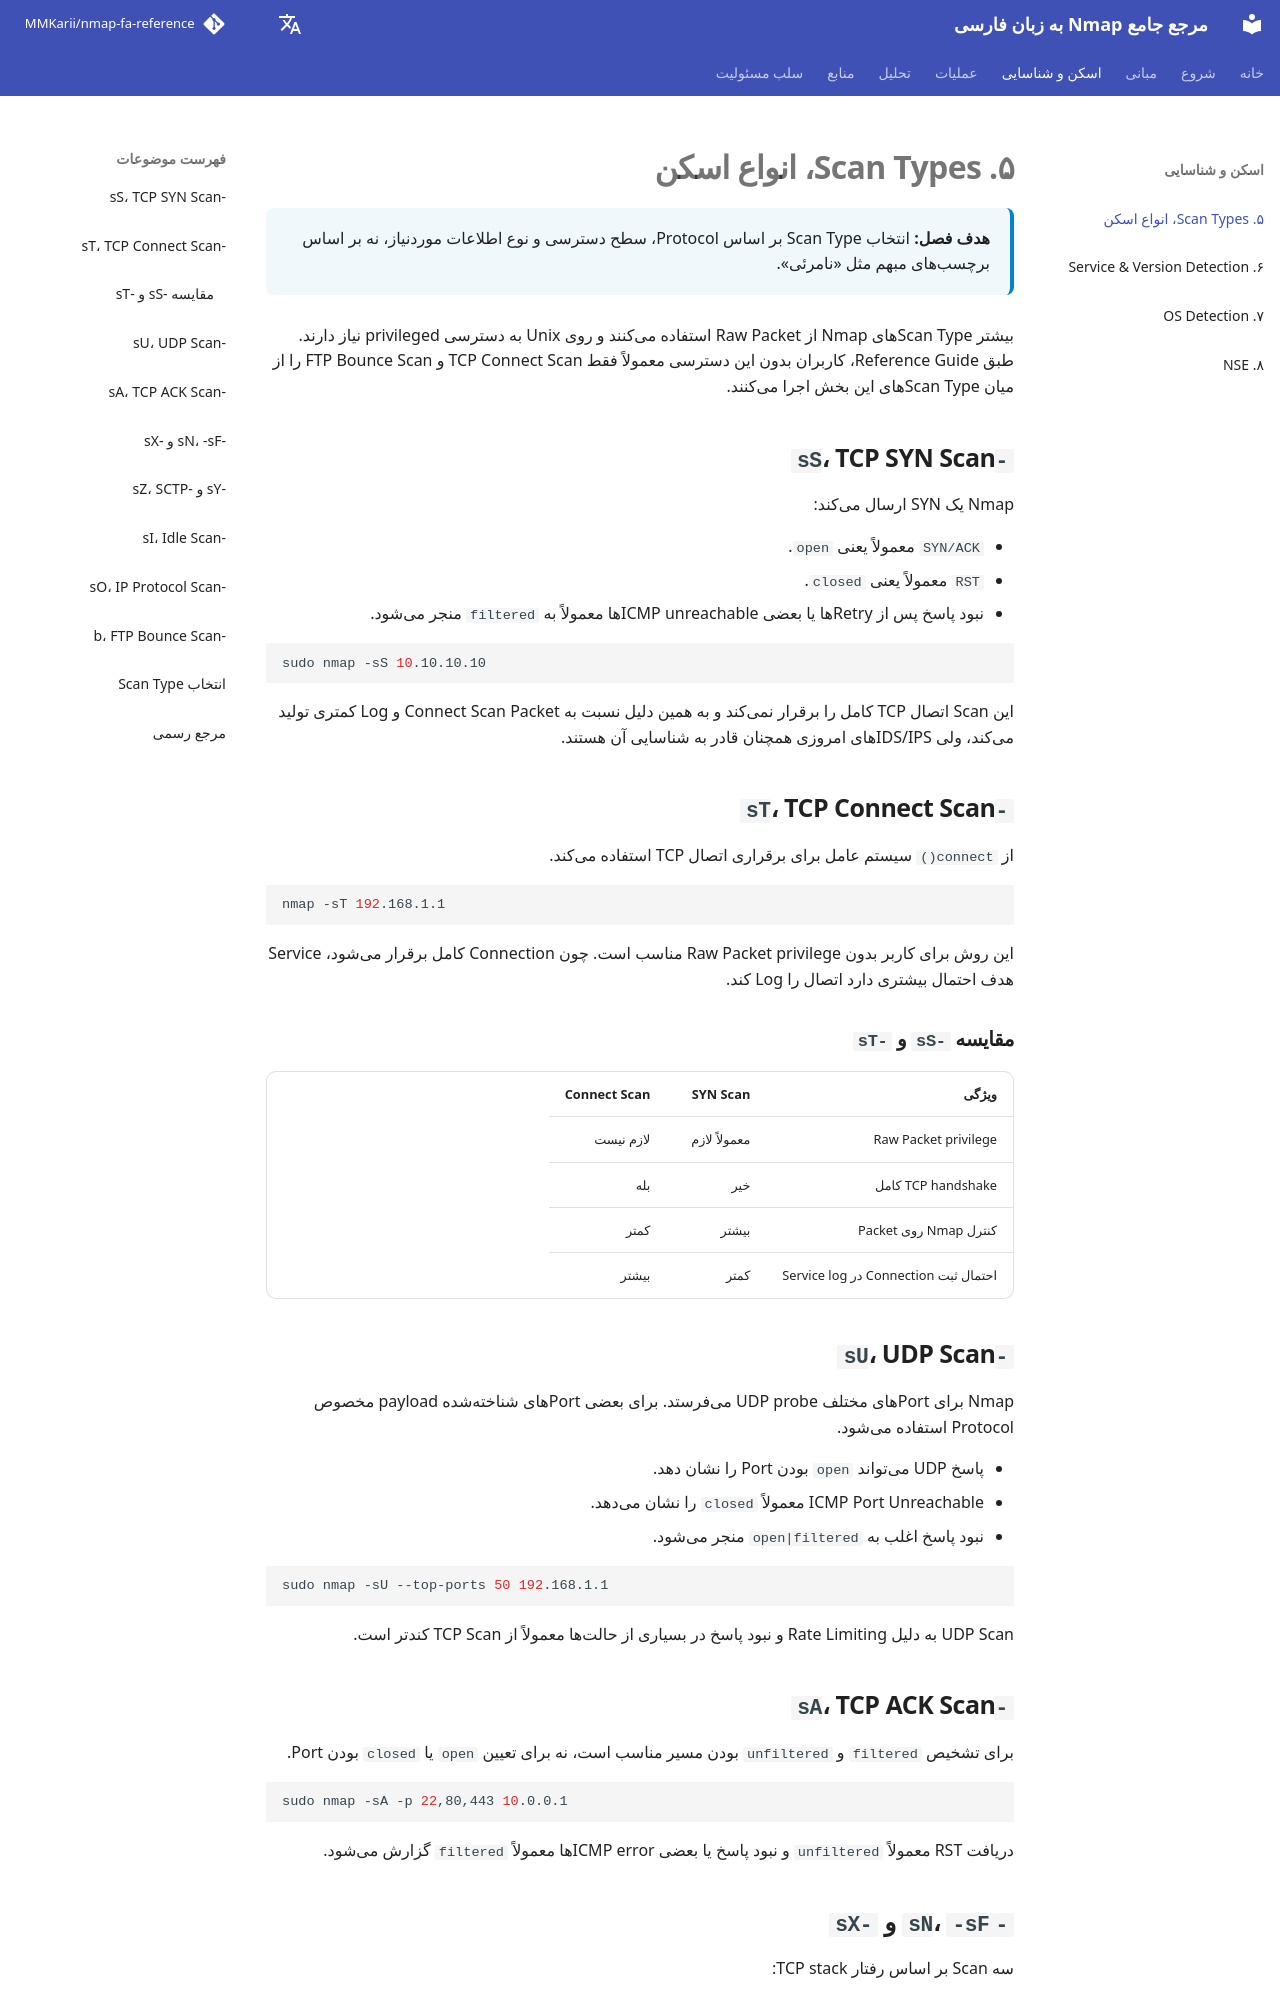

repository: MMKarii/nmap-fa-reference · page: fa/05-scan-types/index.html · generator: mkdocs

# ۵. Scan Types، انواع اسکن

<div class="chapter-meta">
<strong>هدف فصل:</strong> انتخاب Scan Type بر اساس Protocol، سطح دسترسی و نوع اطلاعات موردنیاز، نه بر اساس برچسبهای مبهم مثل «نامرئی».
</div>

بیشتر Scan Typeهای Nmap از Raw Packet استفاده میکنند و روی Unix به دسترسی privileged نیاز دارند. طبق Reference Guide، کاربران بدون این دسترسی معمولاً فقط TCP Connect Scan و FTP Bounce Scan را از میان Scan Typeهای این بخش اجرا میکنند.

## `-sS`، TCP SYN Scan

Nmap یک SYN ارسال میکند:

- `SYN/ACK` معمولاً یعنی `open`.
- `RST` معمولاً یعنی `closed`.
- نبود پاسخ پس از Retryها یا بعضی ICMP unreachableها معمولاً به `filtered` منجر میشود.

```bash
sudo nmap -sS 10.10.10.10
```

این Scan اتصال TCP کامل را برقرار نمیکند و به همین دلیل نسبت به Connect Scan Packet و Log کمتری تولید میکند، ولی IDS/IPSهای امروزی همچنان قادر به شناسایی آن هستند.

## `-sT`، TCP Connect Scan

از `connect()` سیستم عامل برای برقراری اتصال TCP استفاده میکند.

```bash
nmap -sT 192.168.1.1
```

این روش برای کاربر بدون Raw Packet privilege مناسب است. چون Connection کامل برقرار میشود، Service هدف احتمال بیشتری دارد اتصال را Log کند.

### مقایسه `-sS` و `-sT`

| ویژگی | SYN Scan | Connect Scan |
|---|---|---|
| Raw Packet privilege | معمولاً لازم | لازم نیست |
| TCP handshake کامل | خیر | بله |
| کنترل Nmap روی Packet | بیشتر | کمتر |
| احتمال ثبت Connection در Service log | کمتر | بیشتر |

## `-sU`، UDP Scan

Nmap برای Portهای مختلف UDP probe میفرستد. برای بعضی Portهای شناختهشده payload مخصوص Protocol استفاده میشود.

- پاسخ UDP میتواند `open` بودن Port را نشان دهد.
- ICMP Port Unreachable معمولاً `closed` را نشان میدهد.
- نبود پاسخ اغلب به `open|filtered` منجر میشود.

```bash
sudo nmap -sU --top-ports 50 192.168.1.1
```

UDP Scan به دلیل Rate Limiting و نبود پاسخ در بسیاری از حالتها معمولاً از TCP Scan کندتر است.
